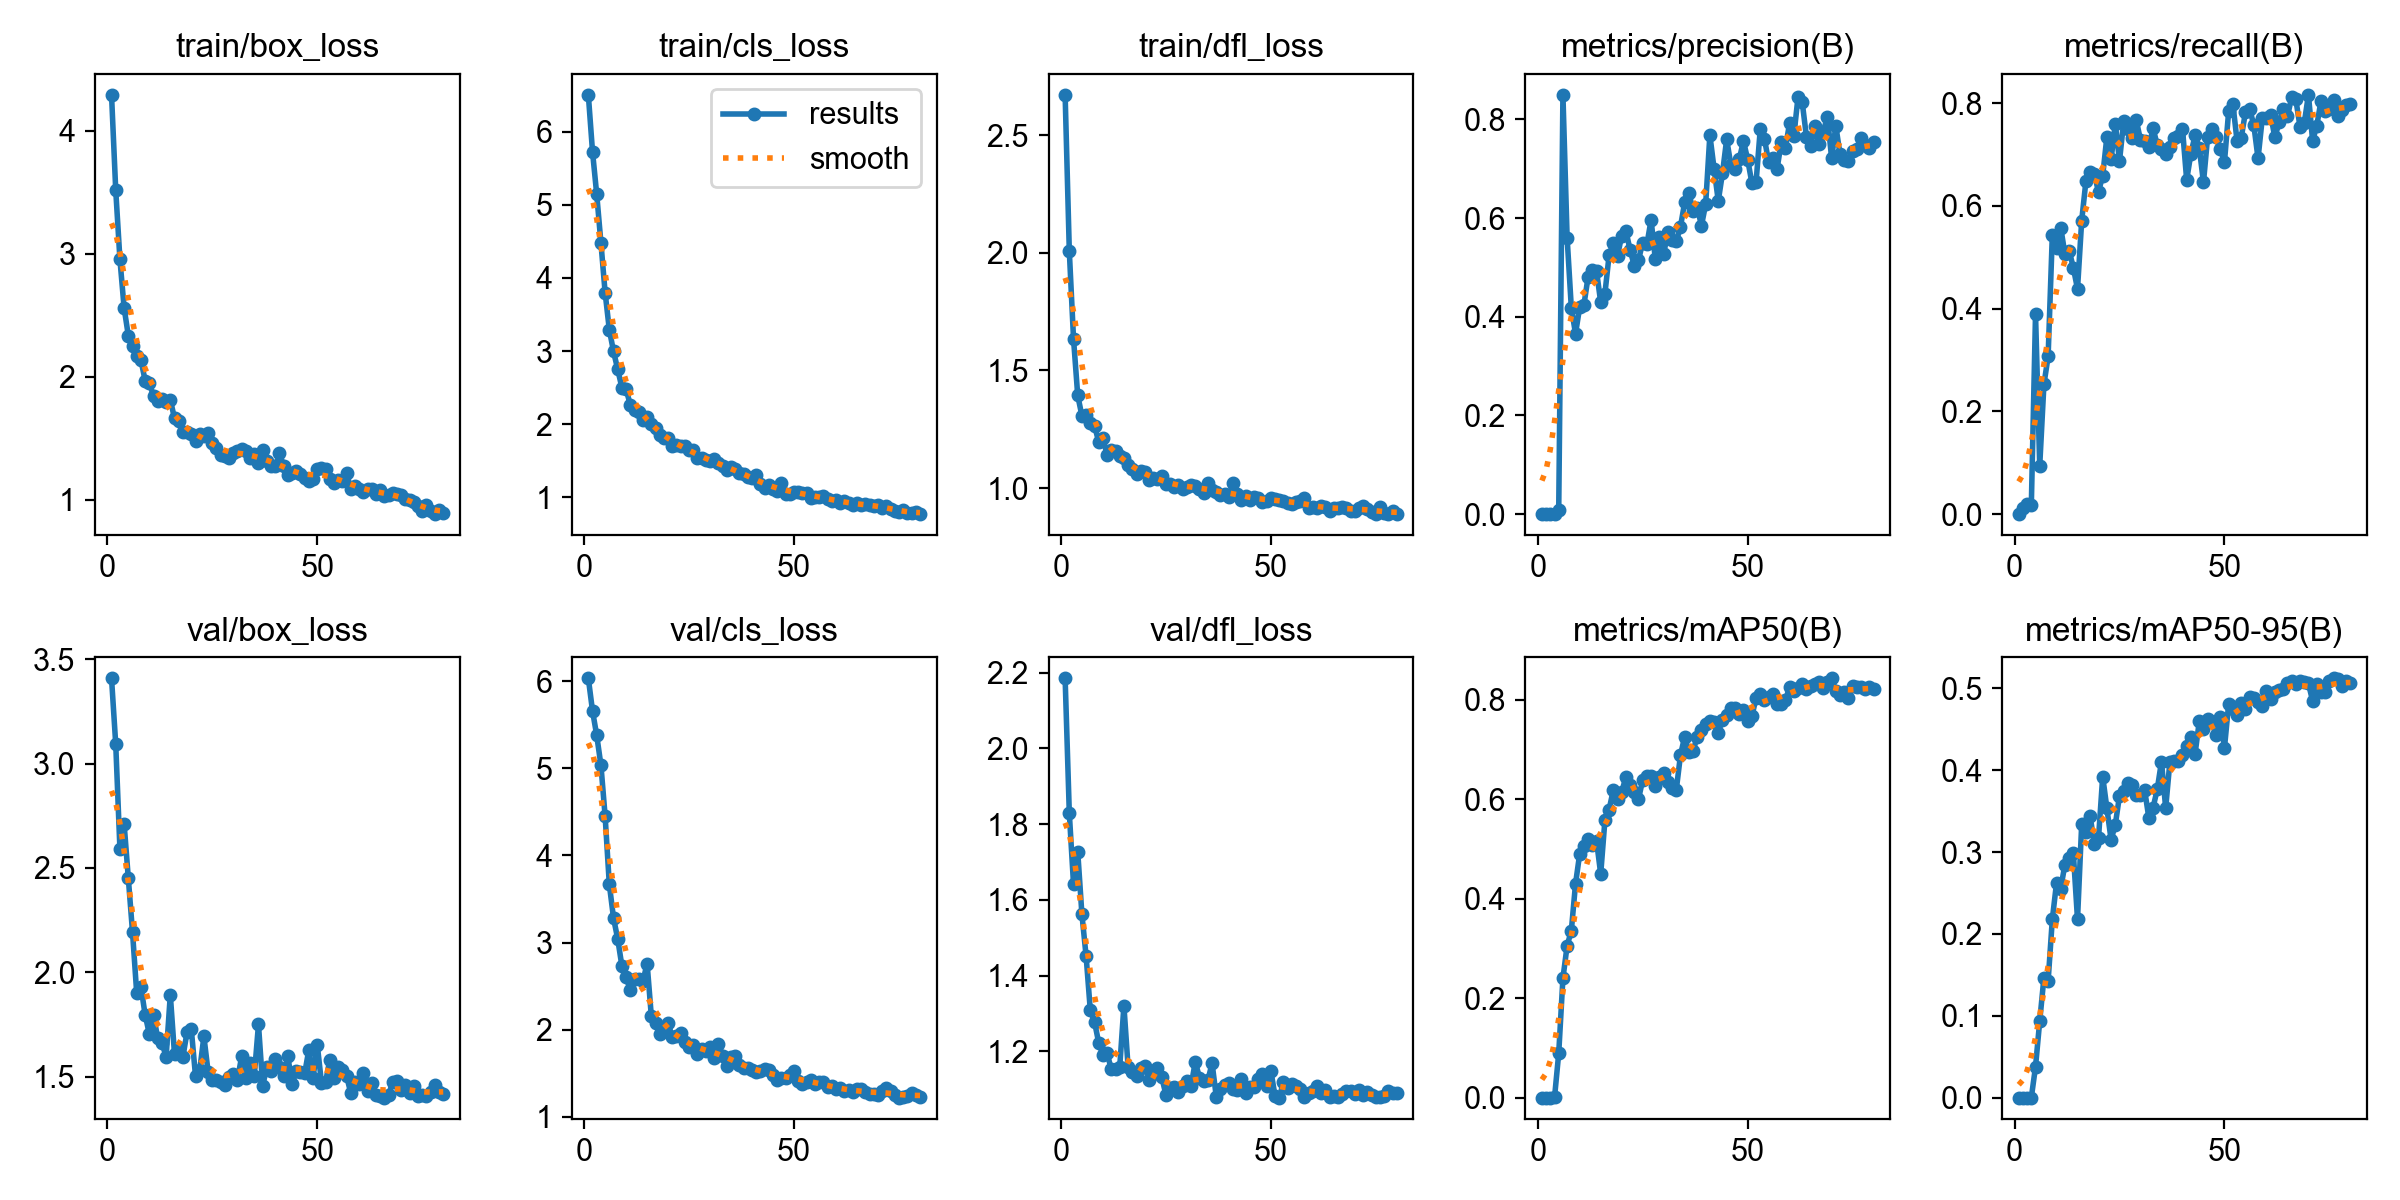

Source data for this figure (header and first rows):
epoch, time, train/box_loss, train/cls_loss, train/dfl_loss, metrics/precision(B), metrics/recall(B), metrics/mAP50(B), metrics/mAP50-95(B), val/box_loss, val/cls_loss, val/dfl_loss, lr/pg0, lr/pg1, lr/pg2
1, 62.37, 4.291, 6.505, 2.671, 0, 0, 0, 0, 3.409, 6.035, 2.185, 7.644e-05, 7.644e-05, 7.644e-05
2, 126, 3.516, 5.726, 2.005, 0.00024, 0.01282, 8e-05, 2e-05, 3.094, 5.66, 1.828, 0.0001568, 0.0001568, 0.0001568
3, 188.7, 2.954, 5.143, 1.634, 0.00038, 0.0206, 7e-05, 1e-05, 2.592, 5.38, 1.641, 0.0002351, 0.0002351, 0.0002351
4, 252.8, 2.558, 4.481, 1.393, 0.00037, 0.01709, 0.00026, 5e-05, 2.711, 5.037, 1.728, 0.0003114, 0.0003114, 0.0003114
5, 318.1, 2.335, 3.799, 1.307, 0.00841, 0.3891, 0.08892, 0.03771, 2.45, 4.452, 1.562, 0.0003856, 0.0003856, 0.0003856
6, 382.7, 2.247, 3.292, 1.311, 0.8498, 0.09413, 0.2398, 0.09339, 2.192, 3.667, 1.451, 0.0004578, 0.0004578, 0.0004578
7, 445.2, 2.169, 2.995, 1.275, 0.5602, 0.2525, 0.3051, 0.1464, 1.899, 3.282, 1.308, 0.000528, 0.000528, 0.000528
8, 507.8, 2.137, 2.749, 1.266, 0.4182, 0.307, 0.3354, 0.1422, 1.931, 3.041, 1.278, 0.0005371, 0.0005371, 0.0005371
9, 570.9, 1.969, 2.497, 1.195, 0.3656, 0.5432, 0.4295, 0.2178, 1.797, 2.729, 1.223, 0.0005298, 0.0005298, 0.0005298
10, 634.2, 1.95, 2.476, 1.213, 0.4197, 0.518, 0.4901, 0.2621, 1.704, 2.604, 1.191, 0.0005225, 0.0005225, 0.0005225
11, 696.8, 1.844, 2.264, 1.14, 0.4237, 0.5581, 0.5052, 0.2553, 1.795, 2.449, 1.195, 0.0005152, 0.0005152, 0.0005152
12, 1159, 1.801, 2.194, 1.161, 0.4812, 0.5066, 0.5197, 0.2848, 1.683, 2.576, 1.153, 0.000508, 0.000508, 0.000508
13, 1410, 1.82, 2.169, 1.159, 0.4953, 0.5131, 0.5073, 0.293, 1.663, 2.58, 1.153, 0.0005007, 0.0005007, 0.0005007
14, 1687, 1.794, 2.058, 1.138, 0.493, 0.4799, 0.5164, 0.2991, 1.594, 2.556, 1.158, 0.0004934, 0.0004934, 0.0004934
15, 1842, 1.813, 2.091, 1.126, 0.4292, 0.4384, 0.4495, 0.2177, 1.892, 2.758, 1.321, 0.0004861, 0.0004861, 0.0004861
16, 2118, 1.662, 2.002, 1.098, 0.4467, 0.5716, 0.5571, 0.3344, 1.607, 2.158, 1.158, 0.0004789, 0.0004789, 0.0004789
17, 2402, 1.64, 1.946, 1.081, 0.5246, 0.6481, 0.579, 0.3249, 1.637, 2.074, 1.145, 0.0004716, 0.0004716, 0.0004716
18, 2703, 1.552, 1.857, 1.059, 0.5495, 0.6671, 0.6183, 0.3442, 1.595, 1.945, 1.135, 0.0004643, 0.0004643, 0.0004643
19, 2959, 1.554, 1.815, 1.073, 0.5236, 0.6619, 0.6011, 0.3096, 1.714, 1.989, 1.156, 0.000457, 0.000457, 0.000457
20, 3124, 1.531, 1.816, 1.07, 0.5641, 0.6277, 0.6139, 0.3169, 1.726, 2.071, 1.161, 0.0004497, 0.0004497, 0.0004497
21, 3301, 1.476, 1.699, 1.034, 0.5736, 0.6589, 0.6449, 0.3922, 1.503, 1.915, 1.124, 0.0004425, 0.0004425, 0.0004425
22, 3517, 1.533, 1.712, 1.041, 0.5356, 0.7349, 0.6289, 0.3534, 1.53, 1.922, 1.14, 0.0004352, 0.0004352, 0.0004352
23, 4002, 1.518, 1.707, 1.038, 0.5031, 0.6913, 0.6144, 0.3149, 1.692, 1.957, 1.158, 0.0004279, 0.0004279, 0.0004279
24, 4303, 1.546, 1.704, 1.052, 0.515, 0.7602, 0.6001, 0.3334, 1.523, 1.859, 1.133, 0.0004206, 0.0004206, 0.0004206
25, 4608, 1.465, 1.641, 1.016, 0.5501, 0.6876, 0.6384, 0.3687, 1.485, 1.796, 1.086, 0.0004134, 0.0004134, 0.0004134
26, 4894, 1.417, 1.649, 1.017, 0.5469, 0.7649, 0.6468, 0.3749, 1.483, 1.823, 1.105, 0.0004061, 0.0004061, 0.0004061
27, 5179, 1.366, 1.53, 1.005, 0.596, 0.7503, 0.6473, 0.3848, 1.475, 1.722, 1.106, 0.0003988, 0.0003988, 0.0003988
28, 5447, 1.352, 1.543, 1.014, 0.5177, 0.733, 0.6269, 0.3816, 1.46, 1.779, 1.093, 0.0003915, 0.0003915, 0.0003915
29, 5726, 1.34, 1.505, 0.9978, 0.5615, 0.7664, 0.6447, 0.3694, 1.497, 1.751, 1.109, 0.0003843, 0.0003843, 0.0003843
30, 5989, 1.382, 1.502, 1.006, 0.5273, 0.7287, 0.6515, 0.3701, 1.51, 1.794, 1.123, 0.000377, 0.000377, 0.000377
31, 6224, 1.397, 1.528, 1.012, 0.5726, 0.7257, 0.6349, 0.3754, 1.485, 1.678, 1.109, 0.0003697, 0.0003697, 0.0003697
32, 6505, 1.416, 1.469, 1.009, 0.5565, 0.7148, 0.6232, 0.3414, 1.598, 1.837, 1.173, 0.0003624, 0.0003624, 0.0003624
33, 6639, 1.396, 1.427, 0.9954, 0.5527, 0.7514, 0.6186, 0.3544, 1.491, 1.702, 1.13, 0.0003552, 0.0003552, 0.0003552
34, 6899, 1.338, 1.373, 0.9803, 0.5825, 0.7181, 0.6884, 0.3769, 1.567, 1.587, 1.122, 0.0003479, 0.0003479, 0.0003479
35, 7206, 1.371, 1.415, 1.021, 0.6316, 0.7109, 0.7254, 0.4106, 1.505, 1.685, 1.124, 0.0003406, 0.0003406, 0.0003406
36, 7493, 1.298, 1.382, 0.9923, 0.6512, 0.7017, 0.6948, 0.3537, 1.749, 1.691, 1.169, 0.0003333, 0.0003333, 0.0003333
37, 7747, 1.407, 1.328, 0.984, 0.615, 0.7149, 0.6971, 0.4102, 1.457, 1.593, 1.081, 0.000326, 0.000326, 0.000326
38, 8024, 1.312, 1.316, 0.9723, 0.621, 0.7321, 0.7257, 0.4114, 1.544, 1.557, 1.101, 0.0003188, 0.0003188, 0.0003188
39, 8318, 1.276, 1.279, 0.9736, 0.5848, 0.7369, 0.738, 0.4118, 1.527, 1.562, 1.111, 0.0003115, 0.0003115, 0.0003115
40, 8584, 1.271, 1.268, 0.9636, 0.6282, 0.7507, 0.7517, 0.4188, 1.584, 1.532, 1.117, 0.0003042, 0.0003042, 0.0003042
41, 8918, 1.377, 1.299, 1.02, 0.7681, 0.6507, 0.756, 0.4298, 1.544, 1.509, 1.101, 0.0002969, 0.0002969, 0.0002969
42, 9213, 1.278, 1.183, 0.976, 0.7002, 0.7019, 0.7554, 0.4407, 1.503, 1.527, 1.099, 0.0002897, 0.0002897, 0.0002897
43, 9497, 1.199, 1.133, 0.9487, 0.6347, 0.7374, 0.7337, 0.4199, 1.596, 1.542, 1.126, 0.0002824, 0.0002824, 0.0002824
44, 9788, 1.222, 1.165, 0.9648, 0.6907, 0.7135, 0.7599, 0.4597, 1.462, 1.537, 1.091, 0.0002751, 0.0002751, 0.0002751
45, 10003, 1.233, 1.116, 0.9496, 0.7594, 0.6458, 0.7687, 0.4505, 1.528, 1.478, 1.105, 0.0002678, 0.0002678, 0.0002678
46, 10353, 1.211, 1.088, 0.9634, 0.708, 0.7351, 0.783, 0.4624, 1.521, 1.417, 1.106, 0.0002606, 0.0002606, 0.0002606
47, 10578, 1.18, 1.193, 0.9587, 0.6995, 0.7492, 0.7833, 0.4585, 1.515, 1.447, 1.127, 0.0002533, 0.0002533, 0.0002533
48, 10642, 1.156, 1.048, 0.9395, 0.719, 0.7338, 0.7708, 0.4432, 1.629, 1.442, 1.141, 0.000246, 0.000246, 0.000246
49, 10707, 1.169, 1.051, 0.9443, 0.7563, 0.7115, 0.7791, 0.4653, 1.493, 1.474, 1.108, 0.0002387, 0.0002387, 0.0002387
50, 11022, 1.25, 1.074, 0.9569, 0.7185, 0.6856, 0.7576, 0.4273, 1.652, 1.524, 1.149, 0.0002315, 0.0002315, 0.0002315
51, 11412, 1.257, 1.071, 0.9549, 0.6715, 0.7843, 0.7662, 0.4809, 1.471, 1.409, 1.082, 0.0002242, 0.0002242, 0.0002242
52, 11647, 1.252, 1.064, 0.9475, 0.6722, 0.7989, 0.8031, 0.4748, 1.475, 1.377, 1.078, 0.0002169, 0.0002169, 0.0002169
53, 11708, 1.17, 1.052, 0.9435, 0.7795, 0.7268, 0.8108, 0.4677, 1.581, 1.402, 1.119, 0.0002096, 0.0002096, 0.0002096
54, 11770, 1.139, 0.9948, 0.9373, 0.7602, 0.7331, 0.7997, 0.4825, 1.494, 1.421, 1.104, 0.0002023, 0.0002023, 0.0002023
55, 11830, 1.16, 0.9978, 0.9329, 0.714, 0.7827, 0.806, 0.4746, 1.546, 1.379, 1.113, 0.0001951, 0.0001951, 0.0001951
56, 11892, 1.152, 1.009, 0.9391, 0.7218, 0.7891, 0.8118, 0.4898, 1.532, 1.393, 1.108, 0.0001878, 0.0001878, 0.0001878
57, 11954, 1.215, 1.019, 0.9428, 0.699, 0.7569, 0.7909, 0.4886, 1.502, 1.393, 1.1, 0.0001805, 0.0001805, 0.0001805
58, 12016, 1.088, 0.9806, 0.9567, 0.7539, 0.6925, 0.7911, 0.4829, 1.419, 1.336, 1.079, 0.0001732, 0.0001732, 0.0001732
59, 12078, 1.109, 0.9515, 0.9148, 0.7423, 0.7703, 0.7994, 0.4783, 1.474, 1.356, 1.09, 0.000166, 0.000166, 0.000166
60, 12210, 1.086, 0.9599, 0.9213, 0.7932, 0.772, 0.8249, 0.4965, 1.464, 1.32, 1.095, 0.0001587, 0.0001587, 0.0001587
... 20 more rows
